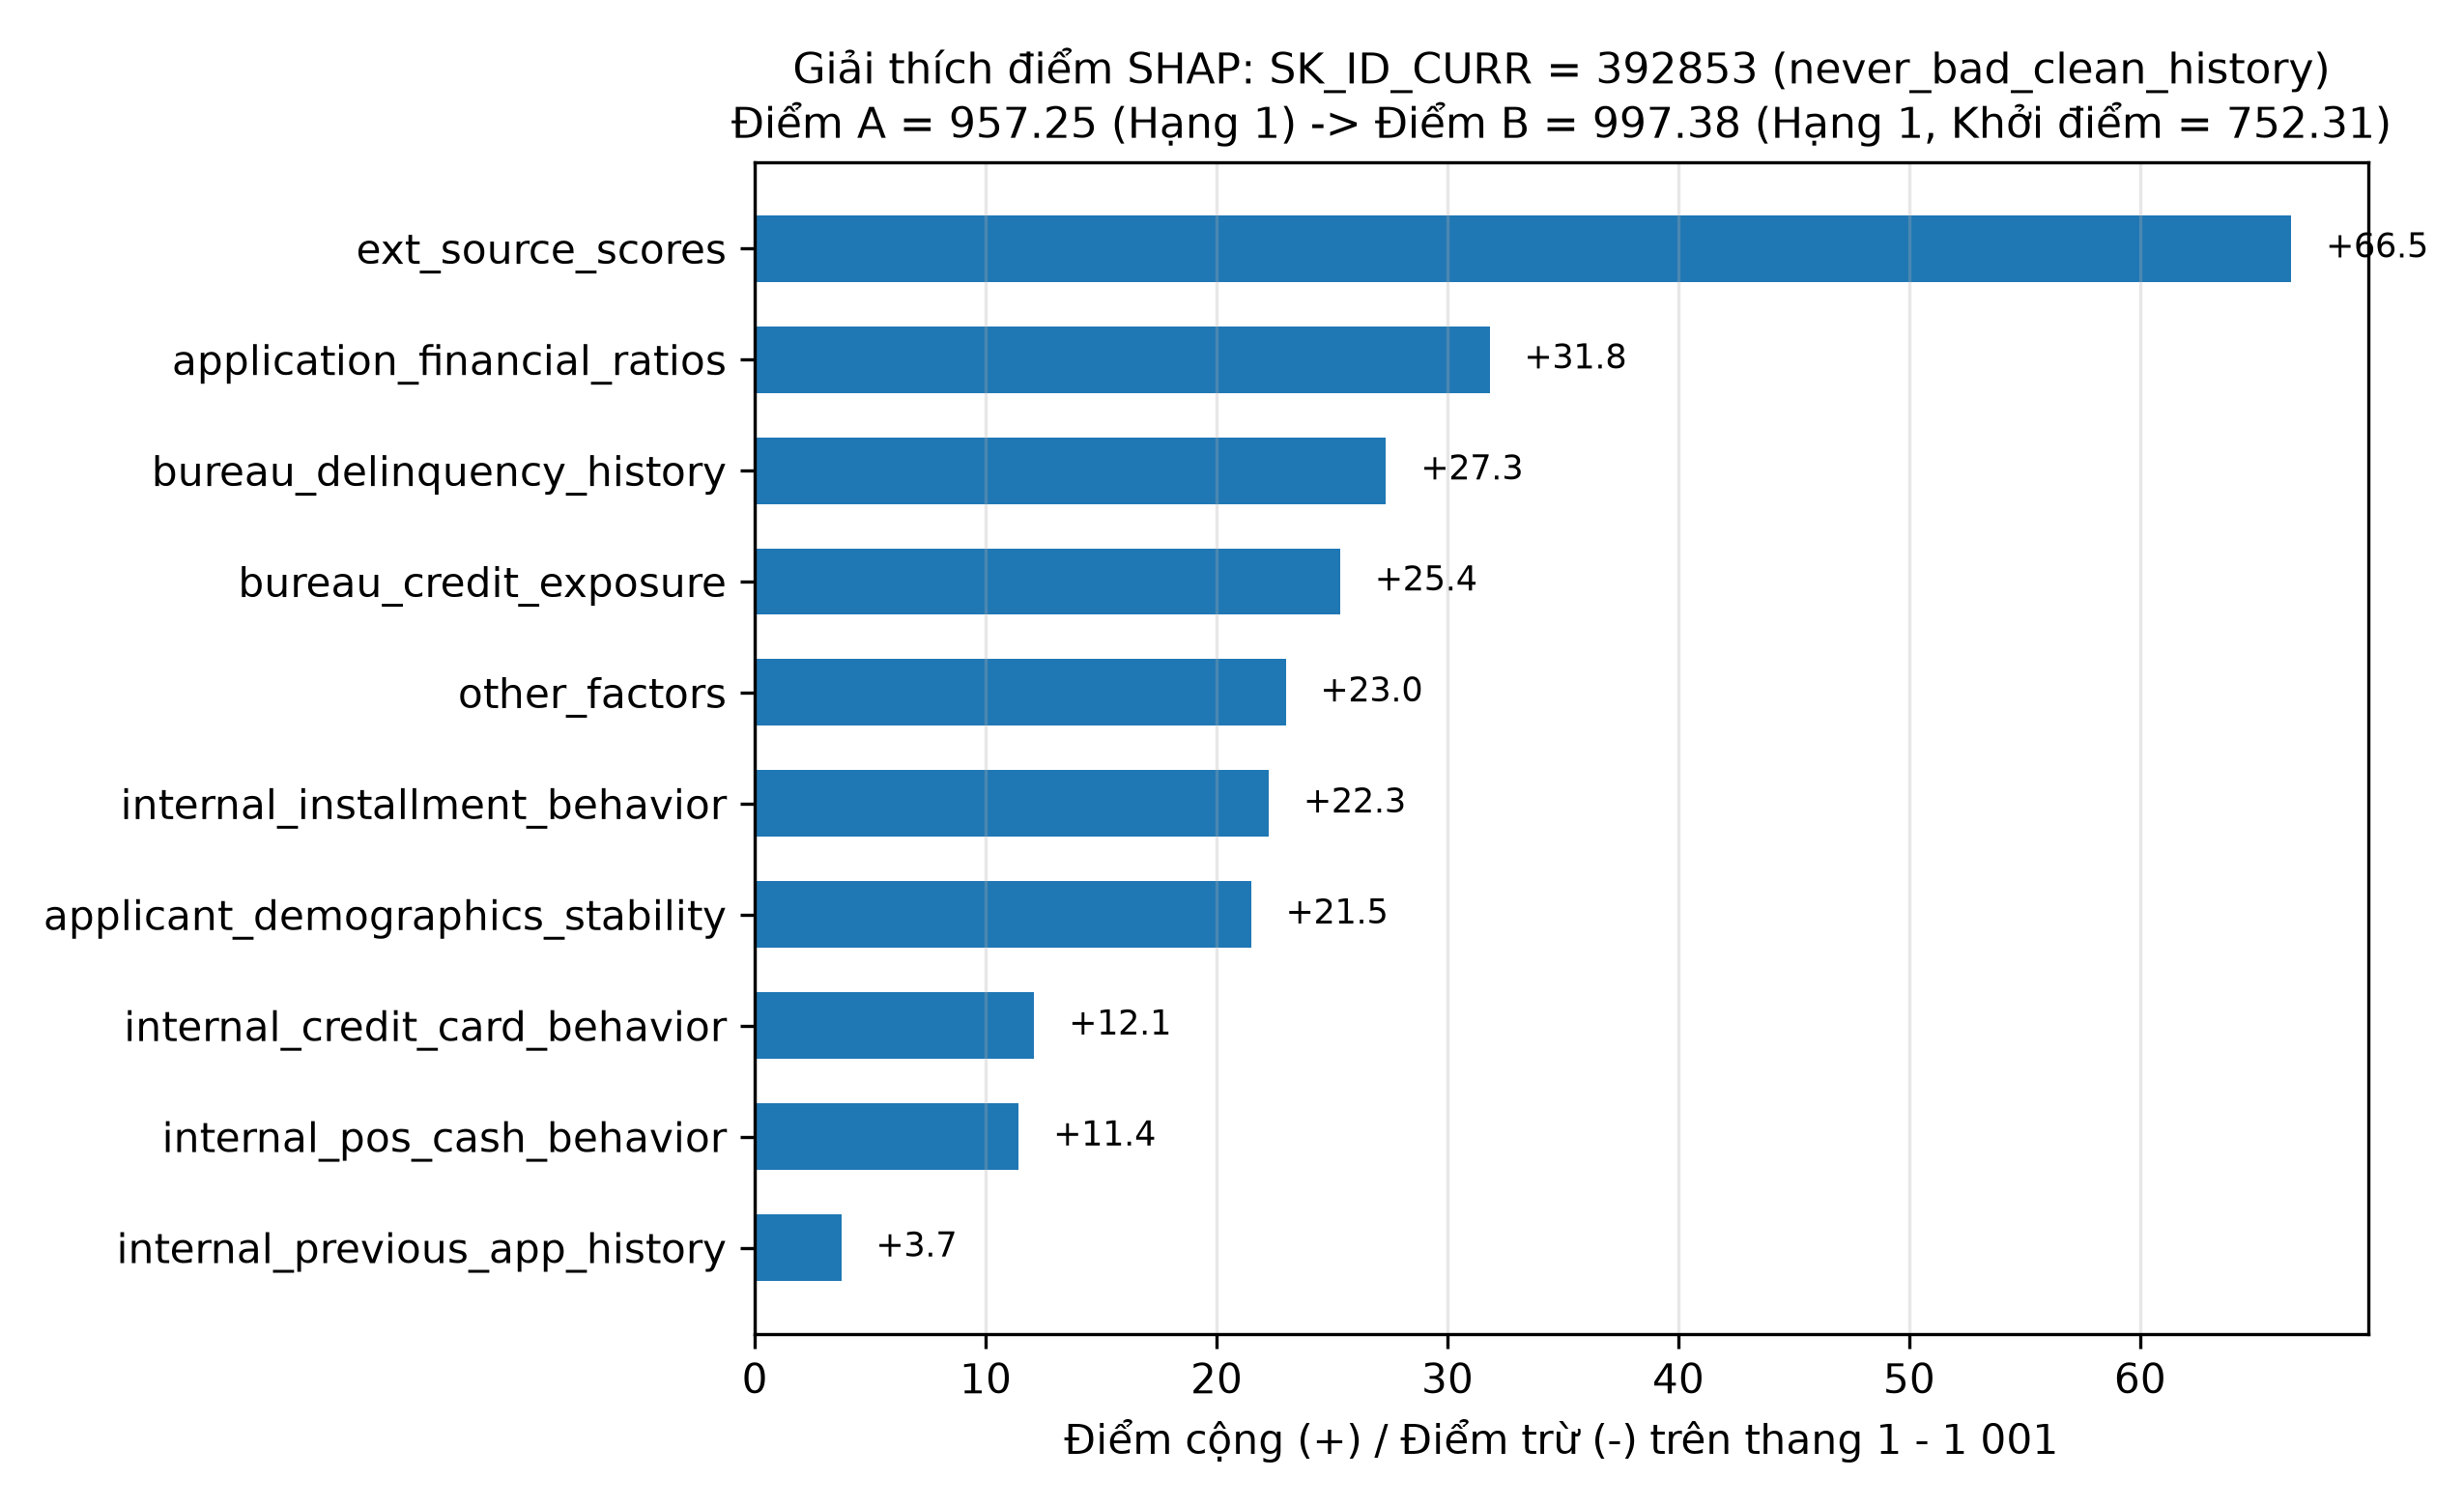

Values plotted in this chart, from the file beside it:
group_code, points
ext_source_scores, 66.54
application_financial_ratios, 31.82
bureau_delinquency_history, 27.34
bureau_credit_exposure, 25.35
other_factors, 22.99
internal_installment_behavior, 22.26
applicant_demographics_stability, 21.49
internal_credit_card_behavior, 12.1
internal_pos_cash_behavior, 11.43
internal_previous_app_history, 3.74
